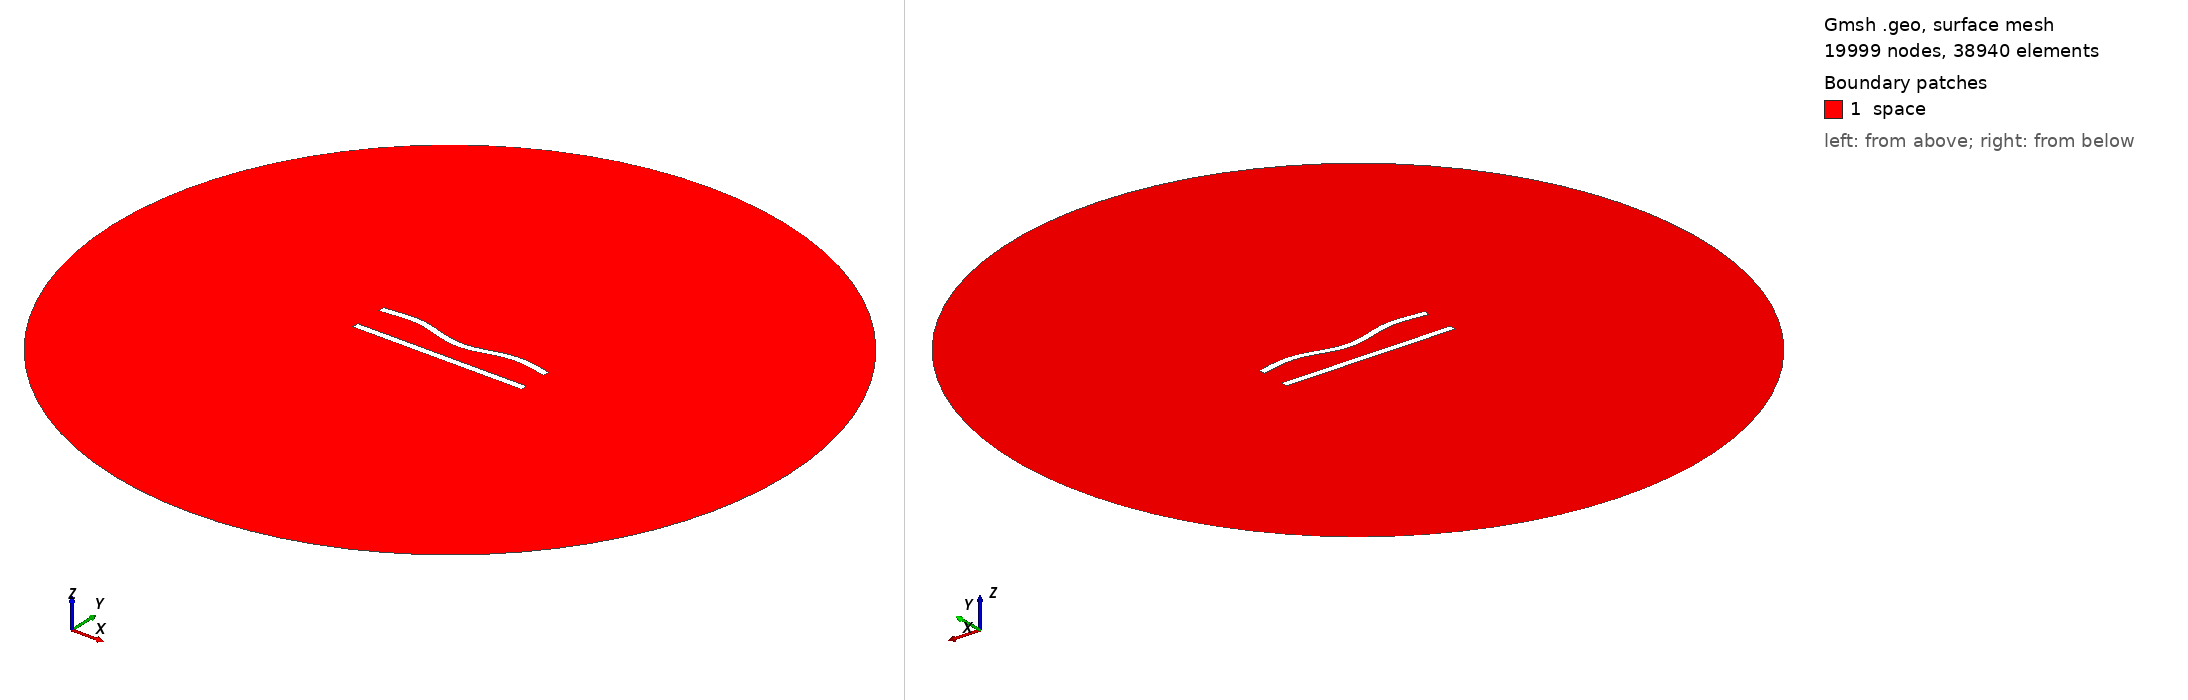

Gmsh geometry script, surface-meshed: 19999 nodes, 38940 surface elements. Boundary patches (legend numbers): 1 space. Left view from above one corner, right view from below the opposite corner. Legend entries are the model's physical surfaces. The drawing asked Gmsh for element sizes between 1% and 20% of the model's largest extent; the script's own settings can give other sizes.

=== 6.geo (drawn) ===
//---------------------------------------
// Geometry kernel
//---------------------------------------

SetFactory("OpenCASCADE");



//---------------------------------------
// Parameters of the geometry
//---------------------------------------

// Overetch of the upper plate
overetch = 0.0;

// Distance between the plates
distance = 20.0;

// Discretization over the x axis (for the deformation)
nx = 50; 

// Length of the plate
L = 100 - overetch; 

// Number of modes
n = 4; 

// 1st mode coefficient
coeff(1) = -1.5;
beta(1) = 0.596864 * 3.1415926535 / L;

// 2nd mode coefficient
coeff(2) = -1.5;
beta(2) = 1.49418 * 3.1415926535 / L;

// 3rd mode coefficient
coeff(3) = 0.0;
beta(3) = 2.50025 * 3.1415926535 / L;

// 4th mode coefficient
coeff(4) = 1.5;
beta(4) = 3.49999 * 3.1415926535 / L;



//---------------------------------------
// Upper plate (deformed rectangle)
//---------------------------------------

// Coordiantes of the upper plate
xmin = -50;
xmax = 50 - overetch;

// Height of the upper plate
yheight = 4 - 2 * overetch;

// Indexes of the points
UpperID[] = {};
LowerID[] = {};
LeftID[] = {};
RightID[] = {};

// Point index
p = 1;

// Horizontal edges
For i In {1:nx}
    x = xmin + (i-1)*(xmax - xmin)/(nx-1);

    y_bottom = distance / 2 + overetch;
    For j In {1:n}
        C = (Cosh(beta(j)*L) + Cos(beta(j)*L)) / (Sinh(beta(j)*L) + Sin(beta(j)*L));
        y_bottom  = y_bottom + coeff(j) * (Cosh(beta(j)*(x+50)) - Cos(beta(j)*(x+50)) - C * (Sinh(beta(j)*(x+50)) - Sin(beta(j)*(x+50))));
    EndFor

    y_top = y_bottom + yheight;

    Point(p) = {x, y_top, 0, 1.0};
    UpperID[i] = p;
    p = p + 1;

    Point(p) = {x, y_bottom, 0, 1.0};
    LowerID[i] = p;
    p = p + 1;
EndFor

// Create point lists
UpperPts[] = {}; LowerPts[] = {};
For i In {1:nx}
  UpperPts[] += {UpperID[i]};
  LowerPts[] += {LowerID[i]};
EndFor

// Build splines
Spline(1) = {UpperPts[]};
Spline(2) = {LowerPts[]};
Line(3) = {LowerPts[nx-1], UpperPts[nx-1]};
Line(4) = {LowerPts[0], UpperPts[0]};

// Build the plane surface
Curve Loop(1) = {2, 3, -1, -4};
Plane Surface(1) = {1};



//---------------------------------------
// Lower plate (rectangle)
//---------------------------------------

// Vertices
Point(1001) = {-50, -distance/2, 0, 1.0};
Point(1002) = { 50, -distance/2, 0, 1.0};
Point(1003) = { 50,  -distance/2 + 4, 0, 1.0};
Point(1004) = {-50,  -distance/2 + 4, 0, 1.0};

// Edges
Line(5) = {1001, 1002};
Line(6) = {1002, 1003};
Line(7) = {1003, 1004};
Line(8) = {1004, 1001};

// Plane surface
Line Loop(2) = {5, 6, 7, 8};
Plane Surface(2) = {2}; 



//---------------------------------------
// Outer (fictious) boundary
//---------------------------------------

// Points
Point(1005) = {0, 0, 0};       // Center
Point(1006) = {200, 0, 0};     // Start point
Point(1007) = {0, 200, 0};     // 90 degrees
Point(1008) = {-200, 0, 0};    // 180 degrees
Point(1009) = {0, -200, 0};    // 270 degrees

// Circle arcs (each needs start, center, end)
Circle(9) = {1006, 1005, 1007};
Circle(10) = {1007, 1005, 1008};
Circle(11) = {1008, 1005, 1009};
Circle(12) = {1009, 1005, 1006};

// Plane surface for the entire domain
Curve Loop(3) = {9, 10, 11, 12};
Surface(3) = {3};

// Subtract the plates from the whole domain to obtain the actual domain where we want to solve the equations
BooleanDifference{ Surface{3}; Delete; }{ Surface{1}; Surface{2}; Delete; }




//---------------------------------------
// Transfinite Lines/Curves
//---------------------------------------

// Set the number of points on the boundaries
r = 6;
d = 0.15;

// Plates
Transfinite Curve {1} = 50*r/4 Using Progression 1;
Transfinite Line {2} = 50*r Using Progression 1;
Transfinite Curve {3, 4} = 2*r Using Progression 1+d;
Transfinite Line {5} = 50*r/4 Using Progression 1;
Transfinite Line {7} = 50*r Using Progression 1;
Transfinite Line {6} = 2*r Using Progression 1-d;
Transfinite Line {8} = 2*r Using Progression 1+d;

// Outer boundary
Transfinite Line {9, 10, 11, 12} = 20 Using Progression 1;



//---------------------------------------
// Physical groups
//---------------------------------------                

// Physical curves (boundaries)
Physical Line("force_segment", 10) = {2};
Physical Line("upper_plate", 11) = {1, 3, 4};
Physical Line("lower_plate", 12) = {5, 6, 7, 8};
Physical Line("boundary", 20) = {9, 10, 11, 12};

// Physical Surfaces
Physical Surface("space", 30) = {3};



//---------------------------------------
// 6. Generate the Mesh
//---------------------------------------

// 2D mesh generation
Mesh 2;
